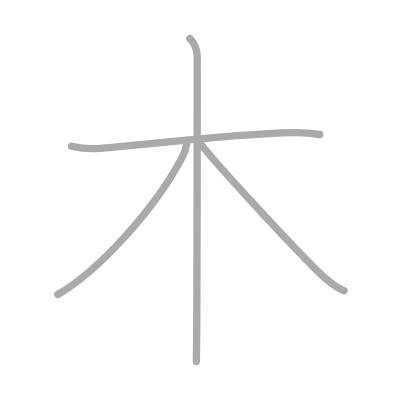
t = 0.00 s
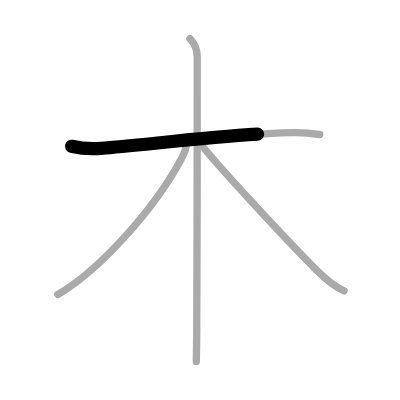
t = 0.75 s
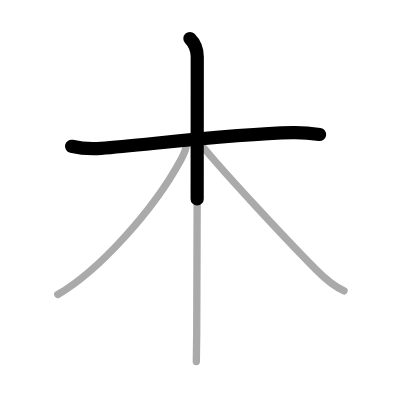
t = 1.50 s
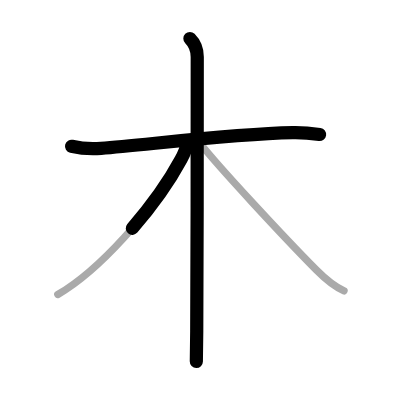
t = 2.50 s
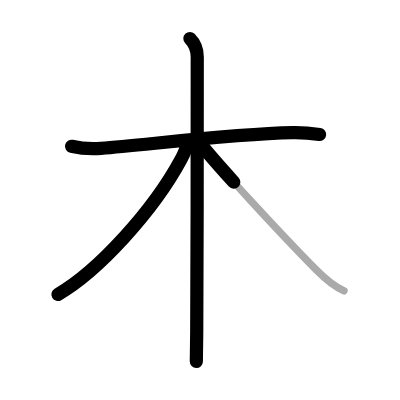
t = 3.25 s
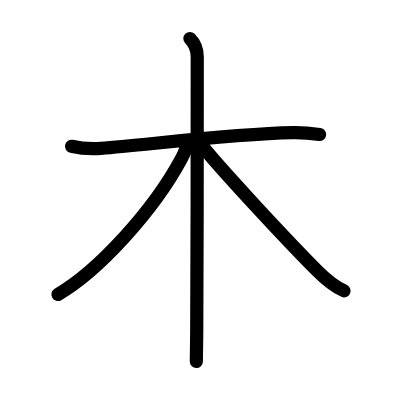
t = 4.00 s

The animated SVG that drew these frames (rendered in a browser with its animation timeline set to each time). Animation: 4 SMIL elements (animate=4); one cycle of 4.00 s.

<?xml version="1.0" standalone="no"?>
<!DOCTYPE svg PUBLIC "-//W3C//DTD SVG 1.1//EN"   "http://www.w3.org/Graphics/SVG/1.1/DTD/svg11.dtd">
<svg width="400px" height="400px"  version="1.1" xmlns="http://www.w3.org/2000/svg">
  <defs>
    <marker id="Triangle" viewBox="0 0 10 10" refX="0" refY="5" markerUnits="strokeWidth" markerWidth="3" style="stroke-opacity:0%;fill:#aaaaaa;" markerHeight="2" orient="auto">
      <path d="M 0 0 L 10 5 L 0 10 z" />
    </marker>
    
    <marker id="Arrow" viewBox="0 0 10 10" refX="5" refY="5" markerUnits="strokeWidth" markerWidth="1.8" style="stroke-opacity:0%;fill:#770000;" markerHeight="2" orient="auto">
      <path d="M 0 4 L 6 4 L 4 1 L 10 5 L 4 9 L 6 6 L 0 6 z" />
        <circle cx="5" cy="5" r="5" />
      </marker>
    
    <marker id="TriangleRed" viewBox="0 0 10 10" refX="0" refY="5" markerUnits="strokeWidth" markerWidth="3" style="stroke-opacity:0%;fill:#CC0000;" markerHeight="2" orient="auto">
      <path d="M 0 0 L 10 5 L 0 10 z" />
    </marker>
    
    <marker id="ArrowRed" viewBox="0 0 10 10" refX="5" refY="5" markerUnits="strokeWidth" markerWidth="1.8" style="stroke-opacity:0%;fill:#CC0000;" markerHeight="2" orient="auto">
      <path d="M 0 4 L 6 4 L 4 1 L 10 5 L 4 9 L 6 6 L 0 6 z" />
        <circle cx="5" cy="5" r="5" />
      </marker>
    
  </defs>
  
  <path style="fill:#ffffff; fill-opacity:100%; fill-rule:evenodd; stroke-width:0;" d="M 0 0 L 400px 0 L 400px 400px L 0 400px L 0 0" />

  <g transform="scale(3.6697247706422 3.6697247706422)">
<path style="fill:none; fill-opacity:0%; fill-rule:evenodd; stroke:#aaaaaa; stroke-opacity:100%; stroke-width: 1.5pt; stroke-linejoin:round; stroke-linecap:round;" d="M19.5 39.86c2.45 0.57 5.23 0.8 8.04 0.57C40.75 39.38 63 36.5 79.78 36.15c2.8-0.06 4.54 0.1 7.34 0.5"></path>
<path style="fill:none; fill-opacity:0%; fill-rule:evenodd; stroke:#aaaaaa; stroke-opacity:100%; stroke-width: 1.5pt; stroke-linejoin:round; stroke-linecap:round;" d="M51.75 10.5c1.19 1.19 2 3 2 5c0 8.65 0 55.15-0.14 74.75c-0.03 4.19-0.07 7.15-0.11 8.25"></path>
<path style="fill:none; fill-opacity:0%; fill-rule:evenodd; stroke:#aaaaaa; stroke-opacity:100%; stroke-width: 1.5pt; stroke-linejoin:round; stroke-linecap:round;" d="M50.75 39.5c0 1.12-0.61 2.44-1.42 3.95C41.75 57.5 26.7 73.93 15.75 80.25"></path>
<path style="fill:none; fill-opacity:0%; fill-rule:evenodd; stroke:#aaaaaa; stroke-opacity:100%; stroke-width: 1.5pt; stroke-linejoin:round; stroke-linecap:round;" d="M54.5 39c4.62 6 23 25.75 31.76 34.61c2.27 2.29 4.61 4.39 7.49 5.64"></path>

<path style="fill:none; fill-opacity:0%; fill-rule:evenodd; stroke:#000000; stroke-opacity:100%; stroke-width: 2.7pt; stroke-linejoin:round; stroke-linecap:round;" d="M19.5 39.86c2.45 0.57 5.23 0.8 8.04 0.57C40.75 39.38 63 36.5 79.78 36.15c2.8-0.06 4.54 0.1 7.34 0.5" pathLength="100" stroke-dashoffset="100" stroke-dasharray="100 105"><animate id="dashAnim1" attributeName="stroke-dashoffset" from="100" to="0" dur="1s" calcMode="linear" fill="freeze"/></path>
<path style="fill:none; fill-opacity:0%; fill-rule:evenodd; stroke:#000000; stroke-opacity:100%; stroke-width: 2.7pt; stroke-linejoin:round; stroke-linecap:round;" d="M51.75 10.5c1.19 1.19 2 3 2 5c0 8.65 0 55.15-0.14 74.75c-0.03 4.19-0.07 7.15-0.11 8.25" pathLength="100" stroke-dashoffset="100" stroke-dasharray="100 105"><animate id="dashAnim2" attributeName="stroke-dashoffset" from="100" to="0" dur="1s" calcMode="linear" begin="dashAnim1.end" fill="freeze"/></path>
<path style="fill:none; fill-opacity:0%; fill-rule:evenodd; stroke:#000000; stroke-opacity:100%; stroke-width: 2.7pt; stroke-linejoin:round; stroke-linecap:round;" d="M50.75 39.5c0 1.12-0.61 2.44-1.42 3.95C41.75 57.5 26.7 73.93 15.75 80.25" pathLength="100" stroke-dashoffset="100" stroke-dasharray="100 105"><animate id="dashAnim3" attributeName="stroke-dashoffset" from="100" to="0" dur="1s" calcMode="linear" begin="dashAnim2.end" fill="freeze"/></path>
<path style="fill:none; fill-opacity:0%; fill-rule:evenodd; stroke:#000000; stroke-opacity:100%; stroke-width: 2.7pt; stroke-linejoin:round; stroke-linecap:round;" d="M54.5 39c4.62 6 23 25.75 31.76 34.61c2.27 2.29 4.61 4.39 7.49 5.64" pathLength="100" stroke-dashoffset="100" stroke-dasharray="100 105"><animate id="dashAnim4" attributeName="stroke-dashoffset" from="100" to="0" dur="1s" calcMode="linear" begin="dashAnim3.end" fill="freeze"/></path>

</g>

</svg>  
          
